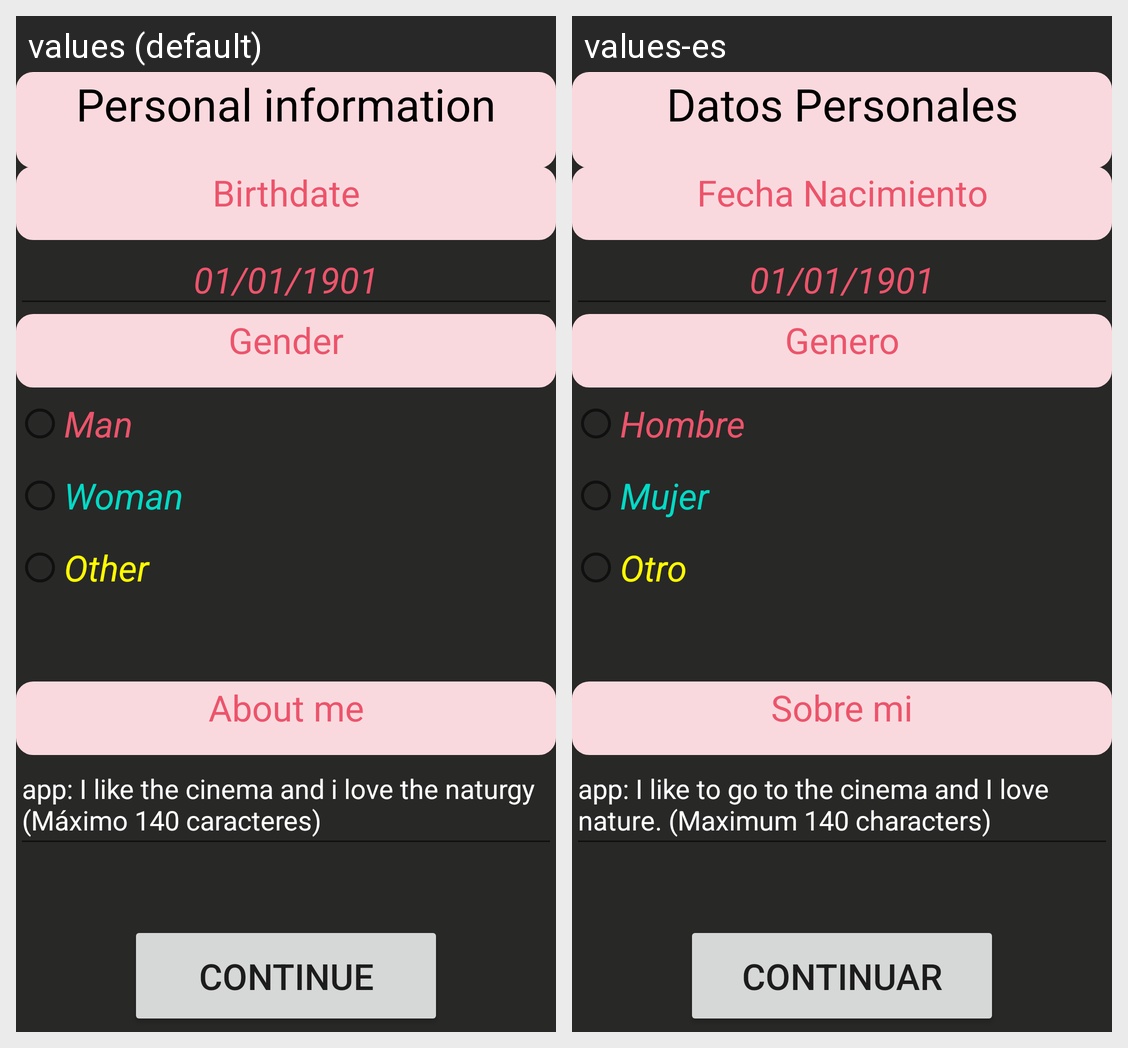

Translations of the strings shown on this Android screen, per locale in the grid:
Android screen res/layout/activity_main_activity2__datos_personales.xml rendered under 2 locales, left to right: values (default), values-es. Device: Nexus 5 (rendered at 1080×1920; each locale shown at half size, 540×960, under a caption strip naming it); theme Theme.JonathanGonzalezFragaPDM.
Strings drawn on this screen, with the default value and each locale's value (text and hints the layout hard-codes, and strings that could not be matched under every locale, appear in the picture but are not listed):

datos_personales
  values: Personal information
  values-es: Datos Personales

continuar
  values: Continue
  values-es: Continuar

fecha_nacimiento
  values: Birthdate
  values-es: Fecha Nacimiento

ejem_fecha_nacimiento
  values: 01/01/1901
  values-es: 01/01/1901

genero
  values: Gender
  values-es: Genero

gen_hombre
  values: Man
  values-es: Hombre

gen_mujer
  values: Woman
  values-es: Mujer

gen_otro
  values: Other
  values-es: Otro

sobre_mi
  values: About me
  values-es: Sobre mi

des_sobre_mi
  values: app: I like the cinema and i love the naturgy (Máximo 140 caracteres)
  values-es: app: I like to go to the cinema and I love nature. (Maximum 140 characters)
